Run: headless pygame with SDL's dummy video driver; simulated clock (each Clock.tick advances the game by its frame time, no real sleeping); random seed 0; keys injected as events and as key.get_pressed() state; mouse plan: one left click at the window centre at the start of phase 2, then a move to the lower-right quarter at the start of phase 3.
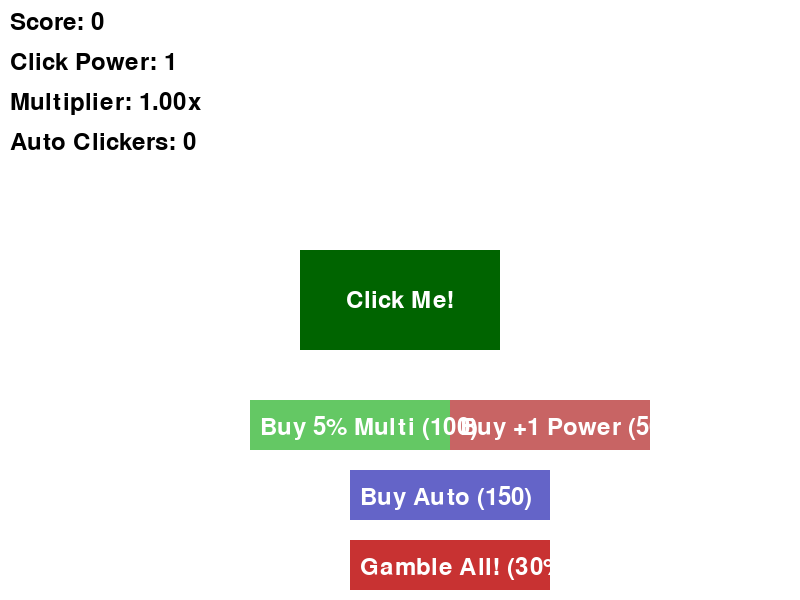
Frame 1 of 4 · flips 1–60 · no input
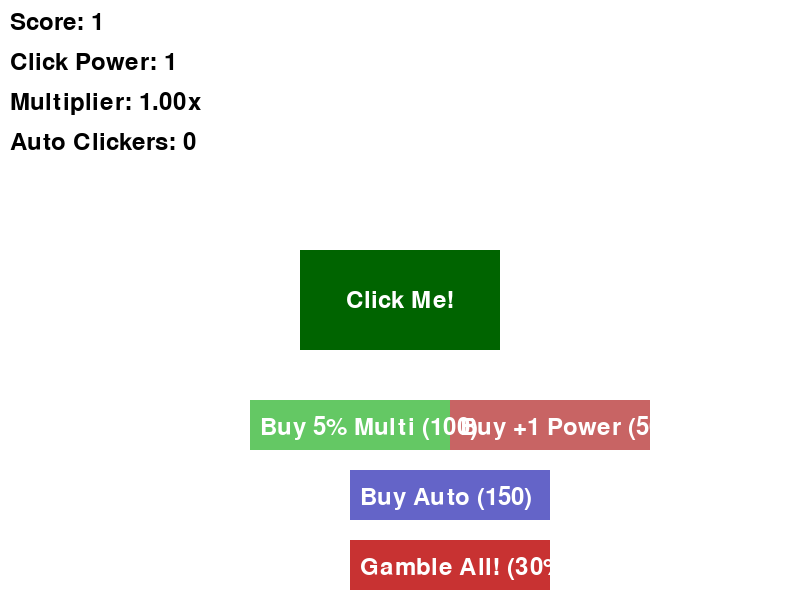
Frame 2 of 4 · flips 61–180 · clicked the window centre · tapped SPACE, RETURN · held RIGHT (→), D
Frame 3 of 4 · flips 181–300 · moved the mouse to the lower-right quarter · held DOWN (↓), S · screen unchanged from frame 2, image omitted
Frame 4 of 4 · flips 301–420 · held LEFT (←), A, UP (↑), W · screen unchanged from frame 3, image omitted

The pygame program that drew these frames:

import pygame
import sys
import math

# Initialize Pygame
pygame.init()

# Screen dimensions
WIDTH, HEIGHT = 800, 600
screen = pygame.display.set_mode((WIDTH, HEIGHT))
pygame.display.set_caption("Clicker Game")

# Colors
WHITE = (255, 255, 255)
BLACK = (0, 0, 0)

# Font
font = pygame.font.Font(None, 36)

# Game variables
score = 0
click_power = 1
multiplier = 1.0
auto_clickers = 0  # Number of auto clickers owned
auto_clicker_power = 1  # Base power of each auto clicker
auto_clicker_cost = 150  # Starting cost of auto clickers
last_auto_click = 0  # Timer for auto clickers

# Button positions
button_rect = pygame.Rect(WIDTH//2 - 100, HEIGHT//2 - 50, 200, 100)
multiplier_button = pygame.Rect(WIDTH//2 - 150, HEIGHT//2 + 100, 200, 50)
power_button = pygame.Rect(WIDTH//2 + 50, HEIGHT//2 + 100, 200, 50)
auto_button = pygame.Rect(WIDTH//2 - 50, HEIGHT//2 + 170, 200, 50)
gamble_button = pygame.Rect(WIDTH//2 - 50, HEIGHT//2 + 240, 200, 50)

# Gambling variables
import random
last_gamble_result = None
gamble_cooldown = 0

# Upgrade costs
multiplier_cost = 100
power_cost = 50

# Game loop
running = True
while running:
    for event in pygame.event.get():
        if event.type == pygame.QUIT:
            running = False
        if event.type == pygame.MOUSEBUTTONDOWN:
            if button_rect.collidepoint(event.pos):
                score += math.floor(click_power * multiplier)
            elif multiplier_button.collidepoint(event.pos) and score >= multiplier_cost:
                score -= multiplier_cost
                multiplier *= 1.05
                multiplier_cost = math.floor(multiplier_cost * 1.5)
            elif power_button.collidepoint(event.pos) and score >= power_cost:
                score -= power_cost
                click_power += 1
                power_cost = math.floor(power_cost * 1.3)
            elif auto_button.collidepoint(event.pos) and score >= auto_clicker_cost:
                score -= auto_clicker_cost
                auto_clickers += 1
                auto_clicker_cost = math.floor(auto_clicker_cost * 1.2)
            elif gamble_button.collidepoint(event.pos) and score > 0 and gamble_cooldown <= 0:
                if random.random() < 0.3:  # 30% chance to win
                    score *= 3
                    last_gamble_result = "Won! Score Tripled!"
                else:
                    score = 0
                    last_gamble_result = "Lost Everything!"
                gamble_cooldown = 60  # Set cooldown to prevent spam

    # Auto clicker logic (clicks once per second)
    current_time = pygame.time.get_ticks()
    if current_time - last_auto_click >= 1000:  # 1000ms = 1 second
        score += math.floor((auto_clickers * auto_clicker_power) * multiplier)
        last_auto_click = current_time

    # Clear the screen
    screen.fill(WHITE)

    # Draw the main button
    pygame.draw.rect(screen, (0, 100, 0), button_rect)
    button_text = font.render("Click Me!", True, WHITE)
    screen.blit(button_text, (button_rect.centerx - button_text.get_width() // 2, button_rect.centery - button_text.get_height() // 2))


    # Draw score and stats
    score_text = font.render(f"Score: {score}", True, BLACK)
    power_text = font.render(f"Click Power: {click_power}", True, BLACK)
    multiplier_text = font.render(f"Multiplier: {multiplier:.2f}x", True, BLACK)
    screen.blit(score_text, (10, 10))
    screen.blit(power_text, (10, 50))
    screen.blit(multiplier_text, (10, 90))

    # Draw upgrade buttons
    pygame.draw.rect(screen, (100, 200, 100), multiplier_button)
    pygame.draw.rect(screen, (200, 100, 100), power_button)

    mult_button_text = font.render(f"Buy 5% Multi ({multiplier_cost})", True, WHITE)
    power_button_text = font.render(f"Buy +1 Power ({power_cost})", True, WHITE)
    screen.blit(mult_button_text, (multiplier_button.x + 10, multiplier_button.y + 15))
    screen.blit(power_button_text, (power_button.x + 10, power_button.y + 15))

    # Draw auto clicker button and stats
    pygame.draw.rect(screen, (100, 100, 200), auto_button)
    auto_button_text = font.render(f"Buy Auto ({auto_clicker_cost})", True, WHITE)
    auto_stats = font.render(f"Auto Clickers: {auto_clickers}", True, BLACK)
    screen.blit(auto_button_text, (auto_button.x + 10, auto_button.y + 15))
    screen.blit(auto_stats, (10, 130))

    # Draw gambling button
    button_color = (200, 50, 50) if gamble_cooldown <= 0 else (100, 50, 50)
    pygame.draw.rect(screen, button_color, gamble_button)
    gamble_text = font.render("Gamble All! (30%)", True, WHITE)
    screen.blit(gamble_text, (gamble_button.x + 10, gamble_button.y + 15))

    # Show gambling result
    if last_gamble_result:
        result_text = font.render(last_gamble_result, True, BLACK)
        screen.blit(result_text, (10, 170))

    # Update cooldown
    if gamble_cooldown > 0:
        gamble_cooldown -= 1

    pygame.display.flip()

# Quit Pygame
pygame.quit()
sys.exit()
